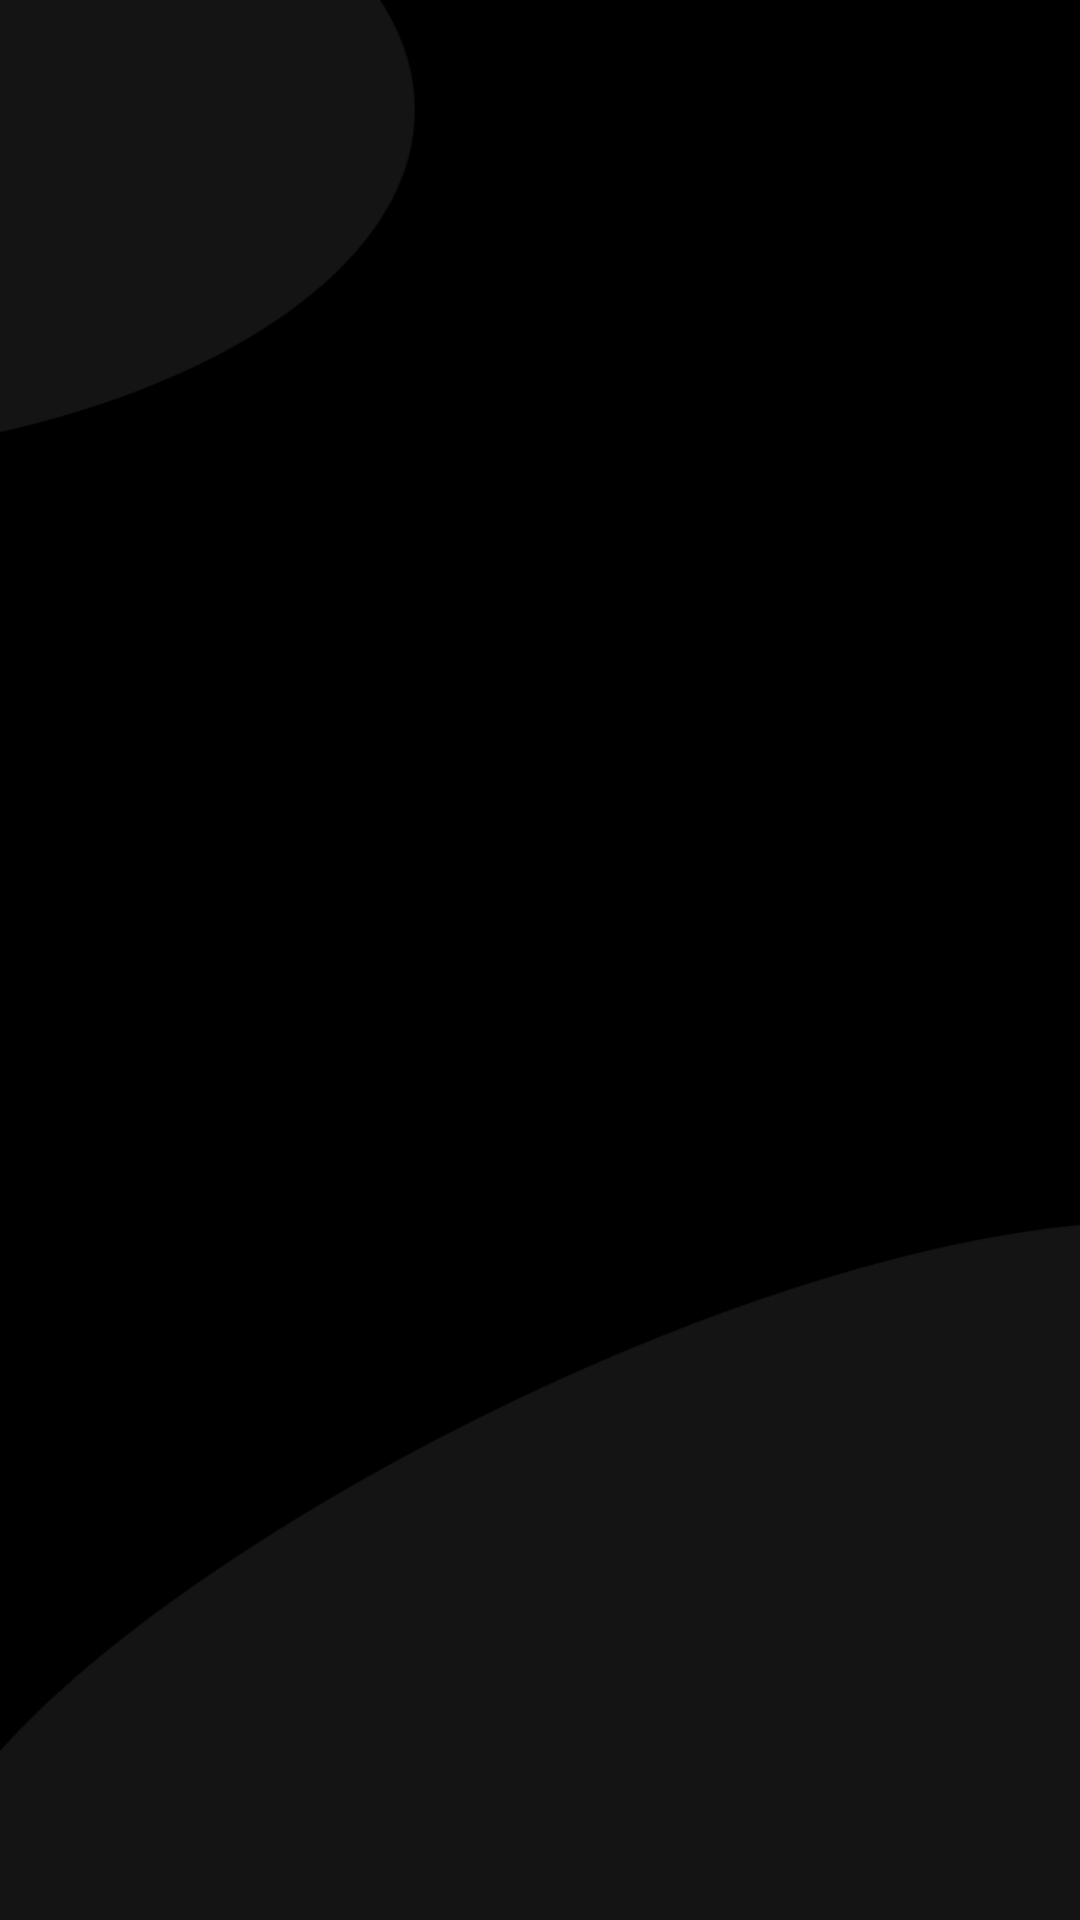

Write the Android layout XML for this screen, with the resource values it uses.
<!-- AndroidManifest.xml: application theme AppTheme -->
<!-- res/layout/activity_splash_screen.xml -->
<?xml version="1.0" encoding="utf-8"?>
<androidx.constraintlayout.widget.ConstraintLayout xmlns:android="http://schemas.android.com/apk/res/android"
    xmlns:app="http://schemas.android.com/apk/res-auto"
    xmlns:tools="http://schemas.android.com/tools"
    android:layout_width="match_parent"
    android:layout_height="match_parent"
    tools:context=".ui.SplashScreen">

    <ImageView
        android:id="@+id/imageView2"
        android:layout_width="wrap_content"
        android:layout_height="wrap_content"
        app:layout_constraintBottom_toBottomOf="parent"
        app:layout_constraintEnd_toEndOf="parent"
        app:layout_constraintStart_toStartOf="parent"
        app:layout_constraintTop_toTopOf="parent"
        app:srcCompat="@drawable/gads" />
</androidx.constraintlayout.widget.ConstraintLayout>
<!-- resources referenced by this layout -->
<resources>
  <!-- drawable gads: webp bitmap (drawable, 134820 bytes) -->
  <style name="AppTheme" parent="Theme.AppCompat.Light.NoActionBar">
          
          <item name="colorPrimary">@color/colorPrimary</item>
          <item name="colorPrimaryDark">@color/colorPrimaryDark</item>
          <item name="colorAccent">@color/colorAccent</item>
          <item name="android:windowBackground">@drawable/background</item>
          <item name="android:statusBarColor">@color/transparent</item>
  
          <item name="android:buttonBarNegativeButtonStyle">@android:style/Widget.ActionButton.CloseMode</item>
          <item name="android:button">@style/customDialogButton</item>
          <item name="dialogCornerRadius">10dp</item>
  
      </style>
  <color name="colorPrimary">#07030C</color>
  <color name="colorPrimaryDark">#07030C</color>
  <color name="colorAccent">@color/colorOrangeDark</color>
  <!-- drawable background: webp bitmap (drawable, 3156 bytes) -->
  <color name="transparent">#00FF3D00</color>
  <style name="customDialogButton" parent="Widget.AppCompat.Button.Borderless.Colored">
          <item name="android:color">@color/colorOrangeLight</item>
          <item name="background">@drawable/btn_background</item>
      </style>
  <color name="colorOrangeDark">@android:color/holo_orange_dark</color>
  <color name="colorOrangeLight">@android:color/holo_orange_light</color>
  <!-- drawable btn_background (drawable) -->
  <?xml version="1.0" encoding="utf-8"?>
  <shape xmlns:android="http://schemas.android.com/apk/res/android"
      android:shape="rectangle">
  
      <stroke android:color="@color/colorOrangeLight"
          android:width="2dp"/>
      <corners android:radius="10dp"/>
  </shape>
</resources>
